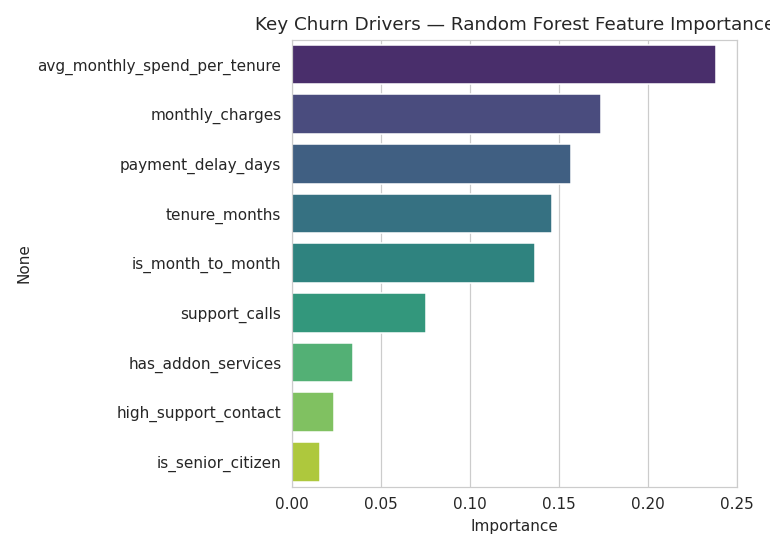

Data behind this chart, as committed beside it:
, importance
avg_monthly_spend_per_tenure, 0.2384
monthly_charges, 0.1736
payment_delay_days, 0.1568
tenure_months, 0.146
is_month_to_month, 0.1364
support_calls, 0.07512
has_addon_services, 0.03444
high_support_contact, 0.0235
is_senior_citizen, 0.01575
